Run: headless pygame with SDL's dummy video driver; simulated clock (each Clock.tick advances the game by its frame time, no real sleeping); random seed 0; keys injected as events and as key.get_pressed() state; mouse plan: one left click at the window centre at the start of phase 2, then a move to the lower-right quarter at the start of phase 3.
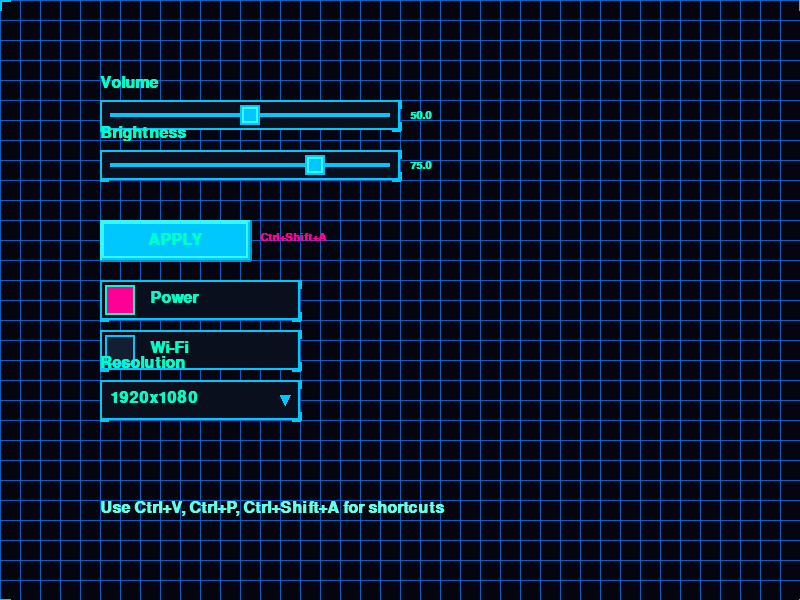
Frame 1 of 4 · flips 1–60 · no input
Frame 2 of 4 · flips 61–180 · clicked the window centre · tapped SPACE, RETURN · held RIGHT (→), D · screen unchanged from frame 1, image omitted
Frame 3 of 4 · flips 181–300 · moved the mouse to the lower-right quarter · held DOWN (↓), S · screen unchanged from frame 2, image omitted
Frame 4 of 4 · flips 301–420 · held LEFT (←), A, UP (↑), W · screen unchanged from frame 3, image omitted

The pygame program that drew these frames:

import pygame
import pygame.gfxdraw
import math
from typing import Dict, List, Tuple, Optional, Callable, Any

class RetroTechGUI:
    """Графический интерфейс в стиле ретро-техно"""
    
    # Цветовая палитра в стиле ретро-техно
    COLORS = {
        'background': (5, 5, 15),
        'panel': (10, 15, 30),
        'panel_light': (20, 30, 50),
        'border': (0, 200, 255),
        'border_glow': (0, 150, 255, 100),
        'text': (0, 255, 200),
        'text_glow': (100, 255, 230),
        'accent': (255, 0, 150),
        'accent_glow': (255, 100, 180),
        'warning': (255, 100, 0),
        'disabled': (80, 100, 120)
    }
    
    def __init__(self, screen: pygame.Surface):
        self.screen = screen
        self.elements = []
        self.active_element = None
        self.font = None
        self.small_font = None
        self.last_mouse_pos = (0, 0)
        self.grid_size = 20
        self.show_grid = False
        
        # Инициализация шрифтов
        self._init_fonts()
        
        # Регистр клавиш для комбинаций
        self.key_modifiers = {
            'ctrl': False,
            'shift': False,
            'alt': False
        }
        
        # Комбинации клавиш
        self.key_combinations = {}
        
    def _init_fonts(self):
        """Инициализация шрифтов в ретро-стиле"""
        try:
            # Попробуем загрузить пиксельный шрифт
            self.font = pygame.font.Font(None, 24)
            self.small_font = pygame.font.Font(None, 16)
            # Симуляция пиксельного шрифта через растровый эффект
            self.font.set_bold(True)
            self.small_font.set_bold(True)
        except:
            # Запасной вариант
            self.font = pygame.font.SysFont('courier', 20, bold=True)
            self.small_font = pygame.font.SysFont('courier', 14, bold=True)
    
    def add_element(self, element_type: str, **kwargs) -> Dict:
        """Добавление нового элемента GUI"""
        element = {
            'type': element_type,
            'id': kwargs.get('id', f'elem_{len(self.elements)}'),
            'rect': pygame.Rect(kwargs['x'], kwargs['y'], 
                              kwargs.get('width', 200), 
                              kwargs.get('height', 40)),
            'label': kwargs.get('label', ''),
            'value': kwargs.get('value', 0),
            'min': kwargs.get('min', 0),
            'max': kwargs.get('max', 100),
            'step': kwargs.get('step', 1),
            'options': kwargs.get('options', []),
            'callback': kwargs.get('callback', None),
            'enabled': kwargs.get('enabled', True),
            'visible': kwargs.get('visible', True),
            'key_combo': kwargs.get('key_combo', None),  # (modifier, key)
            'hover': False,
            'dragging': False,
            'style': kwargs.get('style', {})
        }
        
        if element['key_combo']:
            self.key_combinations[element['key_combo']] = element['id']
            
        self.elements.append(element)
        return element
    
    def draw_grid(self):
        """Отрисовка сетки в ретро-стиле"""
        width, height = self.screen.get_size()
        
        # Вертикальные линии
        for x in range(0, width, self.grid_size):
            alpha = 20 if x % (self.grid_size * 5) == 0 else 10
            pygame.draw.line(self.screen, (0, 100, 200, alpha), 
                           (x, 0), (x, height), 1)
        
        # Горизонтальные линии
        for y in range(0, height, self.grid_size):
            alpha = 20 if y % (self.grid_size * 5) == 0 else 10
            pygame.draw.line(self.screen, (0, 100, 200, alpha), 
                           (0, y), (width, y), 1)
        
        # Угловые маркеры
        corners = [(0, 0), (width-1, 0), (0, height-1), (width-1, height-1)]
        for corner in corners:
            pygame.draw.line(self.screen, self.COLORS['border'], 
                           corner, (corner[0] + 10, corner[1]), 2)
            pygame.draw.line(self.screen, self.COLORS['border'], 
                           corner, (corner[0], corner[1] + 10), 2)
    
    def draw_slider(self, element: Dict):
        """Отрисовка слайдера"""
        if not element['visible']:
            return
            
        rect = element['rect']
        value = element['value']
        min_val = element['min']
        max_val = element['max']
        
        # Основная панель
        self._draw_panel(rect, element['hover'], element['enabled'])
        
        # Вычисление позиции ползунка
        slider_width = 20
        range_val = max_val - min_val
        pos_x = rect.x + 10 + (rect.width - 20 - slider_width) * (value - min_val) / range_val
        
        # Трек слайдера
        track_rect = pygame.Rect(rect.x + 10, rect.y + rect.height//2 - 2, 
                               rect.width - 20, 4)
        pygame.draw.rect(self.screen, self.COLORS['border'], track_rect)
        
        # Ползунок
        slider_rect = pygame.Rect(pos_x, rect.y + rect.height//2 - 10, 
                                slider_width, 20)
        
        # Эффект свечения при наведении
        if element['hover'] or element['dragging']:
            self._draw_glow(slider_rect, self.COLORS['accent_glow'], 10)
        
        # Рисуем ползунок с градиентом
        self._draw_retro_button(slider_rect, element['hover'] or element['dragging'], 
                              element['enabled'], is_slider=True)
        
        # Значение
        value_text = self.small_font.render(f"{value:.1f}", True, 
                                          self.COLORS['text'])
        self.screen.blit(value_text, (rect.x + rect.width + 10, rect.y + 10))
        
        # Метка
        if element['label']:
            label = self.font.render(element['label'], True, 
                                   self.COLORS['text'] if element['enabled'] 
                                   else self.COLORS['disabled'])
            self.screen.blit(label, (rect.x, rect.y - 25))
    
    def draw_button(self, element: Dict):
        """Отрисовка кнопки"""
        if not element['visible']:
            return
            
        rect = element['rect']
        
        # Эффект свечения при наведении
        if element['hover']:
            self._draw_glow(rect.inflate(10, 10), 
                          self.COLORS['border_glow'], 15)
        
        # Рисуем кнопку
        self._draw_retro_button(rect, element['hover'], element['enabled'])
        
        # Текст кнопки
        text = self.font.render(element['label'], True, 
                              self.COLORS['text'] if element['enabled'] 
                              else self.COLORS['disabled'])
        text_rect = text.get_rect(center=rect.center)
        self.screen.blit(text, text_rect)
        
        # Отображение сочетания клавиш
        if element['key_combo']:
            mod, key = element['key_combo']
            key_text = self._get_key_combo_text(mod, key)
            key_surf = self.small_font.render(key_text, True, 
                                            self.COLORS['accent'])
            self.screen.blit(key_surf, (rect.right + 10, rect.centery - 8))
    
    def draw_toggle(self, element: Dict):
        """Отрисовка переключателя"""
        if not element['visible']:
            return
            
        rect = element['rect']
        is_on = bool(element['value'])
        
        # Основная панель
        self._draw_panel(rect, element['hover'], element['enabled'])
        
        # Переключатель
        toggle_rect = pygame.Rect(rect.x + 5, rect.y + 5, 
                                rect.height - 10, rect.height - 10)
        
        if is_on:
            # Включенное состояние
            pygame.draw.rect(self.screen, self.COLORS['accent'], toggle_rect)
            pygame.draw.rect(self.screen, self.COLORS['text'], toggle_rect, 2)
            
            # Эффект свечения
            if element['hover']:
                self._draw_glow(toggle_rect, self.COLORS['accent_glow'], 10)
        else:
            # Выключенное состояние
            pygame.draw.rect(self.screen, self.COLORS['panel_light'], toggle_rect)
            pygame.draw.rect(self.screen, self.COLORS['border'], toggle_rect, 2)
        
        # Метка
        if element['label']:
            label = self.font.render(element['label'], True, 
                                   self.COLORS['text'] if element['enabled'] 
                                   else self.COLORS['disabled'])
            self.screen.blit(label, (rect.x + rect.height + 10, 
                                   rect.y + rect.height//2 - 10))
    
    def draw_dropdown(self, element: Dict):
        """Отрисовка выпадающего списка"""
        if not element['visible']:
            return
            
        rect = element['rect']
        options = element['options']
        selected = element['value']
        
        # Основная панель
        self._draw_panel(rect, element['hover'], element['enabled'])
        
        # Текущее значение
        if 0 <= selected < len(options):
            text = self.font.render(options[selected], True, 
                                  self.COLORS['text'])
            self.screen.blit(text, (rect.x + 10, rect.y + rect.height//2 - 10))
        
        # Стрелка
        arrow_points = [
            (rect.right - 20, rect.centery - 5),
            (rect.right - 10, rect.centery - 5),
            (rect.right - 15, rect.centery + 5)
        ]
        pygame.draw.polygon(self.screen, self.COLORS['border'], arrow_points)
        
        # Метка
        if element['label']:
            label = self.font.render(element['label'], True, 
                                   self.COLORS['text'] if element['enabled'] 
                                   else self.COLORS['disabled'])
            self.screen.blit(label, (rect.x, rect.y - 25))
    
    def _draw_panel(self, rect: pygame.Rect, hover: bool, enabled: bool):
        """Отрисовка панели элемента"""
        # Основной прямоугольник
        color = self.COLORS['panel_light'] if hover else self.COLORS['panel']
        if not enabled:
            color = tuple(c // 2 for c in color)
        
        pygame.draw.rect(self.screen, color, rect)
        
        # Рамка с эффектом неона
        border_color = self.COLORS['border'] if enabled else self.COLORS['disabled']
        pygame.draw.rect(self.screen, border_color, rect, 2)
        
        # Угловые акценты
        corner_len = 8
        # Левый верхний
        pygame.draw.line(self.screen, border_color, 
                        rect.topleft, (rect.left + corner_len, rect.top), 2)
        pygame.draw.line(self.screen, border_color, 
                        rect.topleft, (rect.left, rect.top + corner_len), 2)
        # Правый верхний
        pygame.draw.line(self.screen, border_color, 
                        rect.topright, (rect.right - corner_len, rect.top), 2)
        pygame.draw.line(self.screen, border_color, 
                        rect.topright, (rect.right, rect.top + corner_len), 2)
        # Левый нижний
        pygame.draw.line(self.screen, border_color, 
                        rect.bottomleft, (rect.left + corner_len, rect.bottom), 2)
        pygame.draw.line(self.screen, border_color, 
                        rect.bottomleft, (rect.left, rect.bottom - corner_len), 2)
        # Правый нижний
        pygame.draw.line(self.screen, border_color, 
                        rect.bottomright, (rect.right - corner_len, rect.bottom), 2)
        pygame.draw.line(self.screen, border_color, 
                        rect.bottomright, (rect.right, rect.bottom - corner_len), 2)
    
    def _draw_retro_button(self, rect: pygame.Rect, hover: bool, 
                          enabled: bool, is_slider: bool = False):
        """Отрисовка кнопки в ретро-стиле"""
        if not enabled:
            color = self.COLORS['disabled']
        elif hover:
            color = self.COLORS['accent']
        else:
            color = self.COLORS['border']
        
        # Основная форма
        pygame.draw.rect(self.screen, color, rect)
        
        # Внутренняя рамка
        inner_color = (min(color[0] + 50, 255), 
                      min(color[1] + 50, 255), 
                      min(color[2] + 50, 255))
        pygame.draw.rect(self.screen, inner_color, rect.inflate(-4, -4), 2)
        
        # Эффект 3D для кнопок (не для слайдеров)
        if not is_slider:
            # Верхняя и левая грани (свет)
            pygame.draw.line(self.screen, inner_color, 
                           rect.topleft, rect.topright, 2)
            pygame.draw.line(self.screen, inner_color, 
                           rect.topleft, rect.bottomleft, 2)
            # Нижняя и правая грани (тень)
            shadow_color = tuple(max(c - 50, 0) for c in color)
            pygame.draw.line(self.screen, shadow_color, 
                           rect.bottomleft, rect.bottomright, 2)
            pygame.draw.line(self.screen, shadow_color, 
                           rect.topright, rect.bottomright, 2)
    
    def _draw_glow(self, rect: pygame.Rect, color: Tuple, intensity: int):
        """Отрисовка эффекта свечения"""
        # Проверяем, есть ли альфа-канал в цвете
        if len(color) == 4:
            r, g, b, base_alpha = color
        else:
            r, g, b = color
            base_alpha = 255
        
        for i in range(intensity, 0, -1):
            alpha = base_alpha // intensity * i
            glow_rect = rect.inflate(i * 2, i * 2)
            
            # Создаем поверхность для свечения
            glow_surf = pygame.Surface(glow_rect.size, pygame.SRCALPHA)
            pygame.draw.rect(glow_surf, (r, g, b, alpha), 
                           (0, 0, *glow_rect.size), border_radius=5)
            
            self.screen.blit(glow_surf, glow_rect)
    
    def _get_key_combo_text(self, modifier: str, key: int) -> str:
        """Преобразование комбинации клавиш в текст"""
        mod_text = ""
        if 'ctrl' in modifier:
            mod_text += "Ctrl+"
        if 'shift' in modifier:
            mod_text += "Shift+"
        if 'alt' in modifier:
            mod_text += "Alt+"
        
        key_text = pygame.key.name(key).upper()
        return mod_text + key_text
    
    def handle_events(self, events: List[pygame.event.Event]):
        """Обработка событий"""
        mouse_pos = pygame.mouse.get_pos()
        mouse_pressed = pygame.mouse.get_pressed()
        
        # Обновление состояния наведения
        for element in self.elements:
            if not element['visible'] or not element['enabled']:
                element['hover'] = False
                continue
                
            element['hover'] = element['rect'].collidepoint(mouse_pos)
            
            # Если элемент активен и мышь перемещается при зажатой кнопке
            if element['dragging'] and mouse_pressed[0]:
                self._handle_drag(element, mouse_pos)
        
        # Обработка событий
        for event in events:
            if event.type == pygame.MOUSEBUTTONDOWN:
                self._handle_mouse_down(event)
            elif event.type == pygame.MOUSEBUTTONUP:
                self._handle_mouse_up(event)
            elif event.type == pygame.KEYDOWN:
                self._handle_key_down(event)
            elif event.type == pygame.KEYUP:
                self._handle_key_up(event)
        
        self.last_mouse_pos = mouse_pos
    
    def _handle_mouse_down(self, event: pygame.event.Event):
        """Обработка нажатия мыши"""
        for element in self.elements:
            if not element['visible'] or not element['enabled']:
                continue
                
            if element['rect'].collidepoint(event.pos):
                self.active_element = element['id']
                
                if element['type'] == 'slider':
                    element['dragging'] = True
                    self._update_slider_value(element, event.pos[0])
                elif element['type'] == 'button':
                    if element['callback']:
                        element['callback'](element)
                elif element['type'] == 'toggle':
                    element['value'] = not element['value']
                    if element['callback']:
                        element['callback'](element)
                elif element['type'] == 'dropdown':
                    # Здесь можно реализовать раскрытие списка
                    pass
                
                break
    
    def _handle_mouse_up(self, event: pygame.event.Event):
        """Обработка отпускания мыши"""
        for element in self.elements:
            if element['type'] == 'slider':
                element['dragging'] = False
        self.active_element = None
    
    def _handle_drag(self, element: Dict, mouse_pos: Tuple[int, int]):
        """Обработка перетаскивания"""
        if element['type'] == 'slider':
            self._update_slider_value(element, mouse_pos[0])
    
    def _update_slider_value(self, element: Dict, mouse_x: int):
        """Обновление значения слайдера"""
        rect = element['rect']
        slider_width = 20
        usable_width = rect.width - 20 - slider_width
        
        # Вычисляем новое значение
        relative_x = max(0, min(usable_width, mouse_x - rect.x - 10 - slider_width/2))
        value_range = element['max'] - element['min']
        new_value = element['min'] + (relative_x / usable_width) * value_range
        
        # Применяем шаг
        step = element['step']
        if step > 0:
            new_value = round(new_value / step) * step
        
        # Обновляем значение
        element['value'] = max(element['min'], min(element['max'], new_value))
        
        # Вызываем callback
        if element['callback']:
            element['callback'](element)
    
    def _handle_key_down(self, event: pygame.event.Event):
        """Обработка нажатия клавиш"""
        # Обновление модификаторов
        self.key_modifiers['ctrl'] = event.mod & pygame.KMOD_CTRL
        self.key_modifiers['shift'] = event.mod & pygame.KMOD_SHIFT
        self.key_modifiers['alt'] = event.mod & pygame.KMOD_ALT
        
        # Проверка комбинаций клавиш
        current_mods = []
        if self.key_modifiers['ctrl']:
            current_mods.append('ctrl')
        if self.key_modifiers['shift']:
            current_mods.append('shift')
        if self.key_modifiers['alt']:
            current_mods.append('alt')
        
        mod_key = ('+'.join(current_mods), event.key)
        
        if mod_key in self.key_combinations:
            element_id = self.key_combinations[mod_key]
            for element in self.elements:
                if element['id'] == element_id and element['enabled'] and element['visible']:
                    if element['type'] == 'button' and element['callback']:
                        element['callback'](element)
                    elif element['type'] == 'toggle':
                        element['value'] = not element['value']
                        if element['callback']:
                            element['callback'](element)
                    break
    
    def _handle_key_up(self, event: pygame.event.Event):
        """Обработка отпускания клавиш"""
        # Сброс модификаторов при отпускании специальных клавиш
        if event.key in [pygame.K_LCTRL, pygame.K_RCTRL]:
            self.key_modifiers['ctrl'] = False
        elif event.key in [pygame.K_LSHIFT, pygame.K_RSHIFT]:
            self.key_modifiers['shift'] = False
        elif event.key in [pygame.K_LALT, pygame.K_RALT]:
            self.key_modifiers['alt'] = False
    
    def draw(self):
        """Отрисовка всех элементов GUI"""
        # Отрисовка сетки (опционально)
        if self.show_grid:
            self.draw_grid()
        
        # Отрисовка элементов по типам
        for element in self.elements:
            if not element['visible']:
                continue
                
            if element['type'] == 'slider':
                self.draw_slider(element)
            elif element['type'] == 'button':
                self.draw_button(element)
            elif element['type'] == 'toggle':
                self.draw_toggle(element)
            elif element['type'] == 'dropdown':
                self.draw_dropdown(element)
    
    def get_element(self, element_id: str) -> Optional[Dict]:
        """Получение элемента по ID"""
        for element in self.elements:
            if element['id'] == element_id:
                return element
        return None
    
    def update_element(self, element_id: str, **kwargs):
        """Обновление параметров элемента"""
        element = self.get_element(element_id)
        if element:
            for key, value in kwargs.items():
                if key in element:
                    element[key] = value
    
    def remove_element(self, element_id: str):
        """Удаление элемента"""
        self.elements = [e for e in self.elements if e['id'] != element_id]
        
        # Удаление из комбинаций клавиш
        to_remove = []
        for combo, eid in self.key_combinations.items():
            if eid == element_id:
                to_remove.append(combo)
        for combo in to_remove:
            del self.key_combinations[combo]


# Пример использования
def example_usage():
    """Пример использования GUI модуля"""
    pygame.init()
    screen = pygame.display.set_mode((800, 600))
    pygame.display.set_caption("Retro Tech GUI Demo")
    clock = pygame.time.Clock()
    
    # Создание GUI
    gui = RetroTechGUI(screen)
    gui.show_grid = True
    
    # Callback функции
    def slider_changed(element):
        print(f"Slider '{element['id']}' changed to: {element['value']}")
    
    def button_clicked(element):
        print(f"Button '{element['label']}' clicked!")
    
    def toggle_changed(element):
        state = "ON" if element['value'] else "OFF"
        print(f"Toggle '{element['label']}' switched {state}")
    
    # Добавление элементов
    gui.add_element(
        'slider',
        id='volume',
        x=100, y=100,
        width=300, height=30,
        label='Volume',
        min=0, max=100, value=50, step=1,
        callback=slider_changed,
        key_combo=('ctrl', pygame.K_v)  # Ctrl+V для управления
    )
    
    gui.add_element(
        'slider',
        id='brightness',
        x=100, y=150,
        width=300, height=30,
        label='Brightness',
        min=0, max=100, value=75, step=5,
        callback=slider_changed
    )
    
    gui.add_element(
        'button',
        id='apply_btn',
        x=100, y=220,
        width=150, height=40,
        label='APPLY',
        callback=button_clicked,
        key_combo=('ctrl+shift', pygame.K_a)  # Ctrl+Shift+A
    )
    
    gui.add_element(
        'toggle',
        id='power',
        x=100, y=280,
        width=200, height=40,
        label='Power',
        value=True,
        callback=toggle_changed,
        key_combo=('ctrl', pygame.K_p)  # Ctrl+P
    )
    
    gui.add_element(
        'toggle',
        id='wifi',
        x=100, y=330,
        width=200, height=40,
        label='Wi-Fi',
        value=False,
        callback=toggle_changed
    )
    
    gui.add_element(
        'dropdown',
        id='resolution',
        x=100, y=380,
        width=200, height=40,
        label='Resolution',
        options=['1920x1080', '1600x900', '1366x768', '1280x720'],
        value=0
    )
    
    # Главный цикл
    running = True
    while running:
        events = pygame.event.get()
        
        for event in events:
            if event.type == pygame.QUIT:
                running = False
            elif event.type == pygame.KEYDOWN:
                if event.key == pygame.K_ESCAPE:
                    running = False
                elif event.key == pygame.K_g and event.mod & pygame.KMOD_CTRL:
                    gui.show_grid = not gui.show_grid
        
        # Обновление GUI
        gui.handle_events(events)
        
        # Отрисовка
        screen.fill(gui.COLORS['background'])
        gui.draw()
        
        # Отображение подсказки
        hint = gui.font.render("Use Ctrl+V, Ctrl+P, Ctrl+Shift+A for shortcuts", 
                             True, gui.COLORS['text_glow'])
        screen.blit(hint, (100, 500))
        
        pygame.display.flip()
        clock.tick(60)
    
    pygame.quit()

if __name__ == "__main__":
    example_usage()
